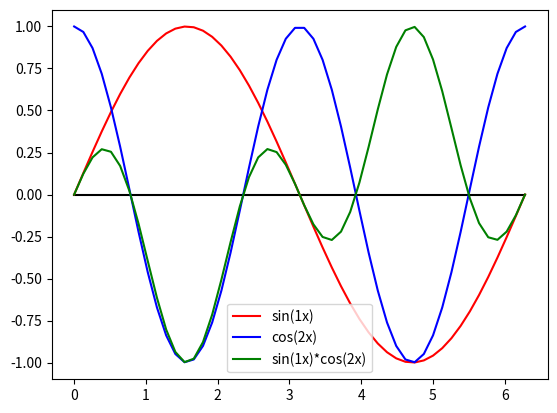
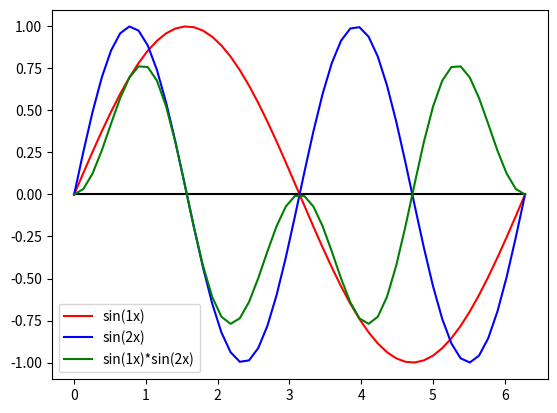
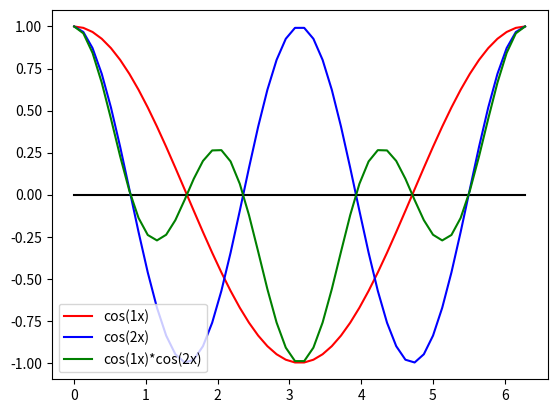

Here is the Python script that generated these plots, in order:
# the orthogonality of trigonometric function
# 2021-3-24
# TBSI
# [redacted]

import matplotlib.pyplot as plt
import numpy as np


def sinnx_cosmx(n, m):
    x = np.linspace(0, 2 * np.pi)
    y_sinnx = np.sin(n * x)
    y_cosnx = np.cos(m * x)
    y_sincos = y_sinnx * y_cosnx

    fig = plt.figure()
    ax1 = fig.add_subplot(111)

    ax1.plot(x, 0 * x, color='black')
    ax1.plot(x, y_sinnx, label='sin(%dx)' % n, color='r')
    ax1.plot(x, y_cosnx, label='cos(%dx)' % m, color='b')
    ax1.plot(x, y_sincos, label='sin(%dx)*cos(%dx)' % (n, m), color='green')

    plt.legend()
    # plt.show()


def sinnx_sinmx(n, m):
    x = np.linspace(0, 2 * np.pi)
    y_sinnx = np.sin(n * x)
    y_sinmx = np.sin(m * x)
    y_sinsin = y_sinnx * y_sinmx

    fig = plt.figure()
    ax1 = fig.add_subplot(111)

    ax1.plot(x, 0 * x, color='black')
    ax1.plot(x, y_sinnx, label='sin(%dx)' % n, color='r')
    ax1.plot(x, y_sinmx, label='sin(%dx)' % m, color='b')
    ax1.plot(x, y_sinsin, label='sin(%dx)*sin(%dx)' % (n, m), color='green')

    plt.legend()
    # plt.show()


def cosnx_cosmx(n, m):
    x = np.linspace(0, 2 * np.pi)
    y_cosnx = np.cos(n * x)
    y_cosmx = np.cos(m * x)
    y_coscos = y_cosnx * y_cosmx

    fig = plt.figure()
    ax1 = fig.add_subplot(111)

    ax1.plot(x, 0 * x, color='black')
    ax1.plot(x, y_cosnx, label='cos(%dx)' % n, color='r')
    ax1.plot(x, y_cosmx, label='cos(%dx)' % m, color='b')
    ax1.plot(x, y_coscos, label='cos(%dx)*cos(%dx)' % (n, m), color='green')

    plt.legend()
    # plt.show()


if __name__ == '__main__':
    sinnx_cosmx(1, 2)
    sinnx_sinmx(1, 2)
    cosnx_cosmx(1, 2)
    plt.show()
